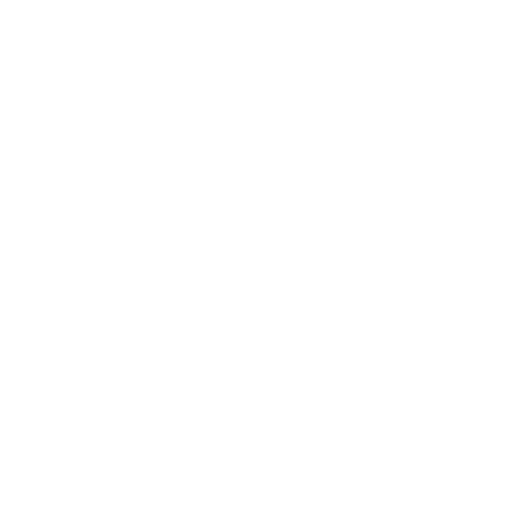
t = 0.00 s
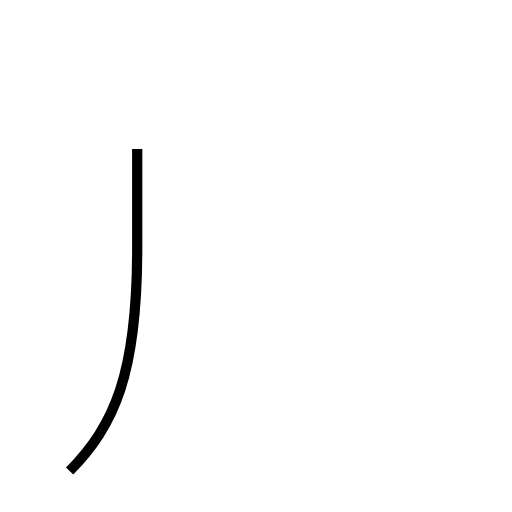
t = 0.99 s
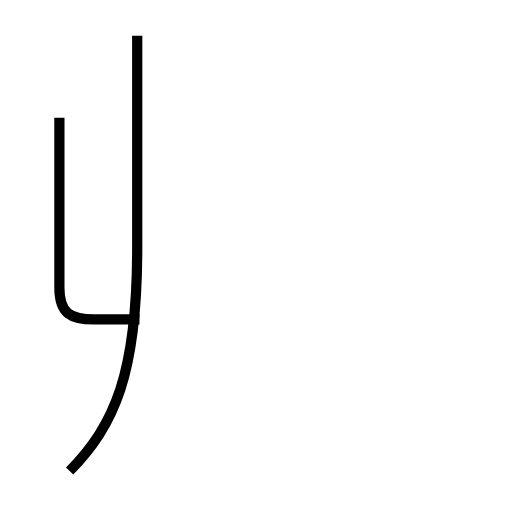
t = 2.12 s
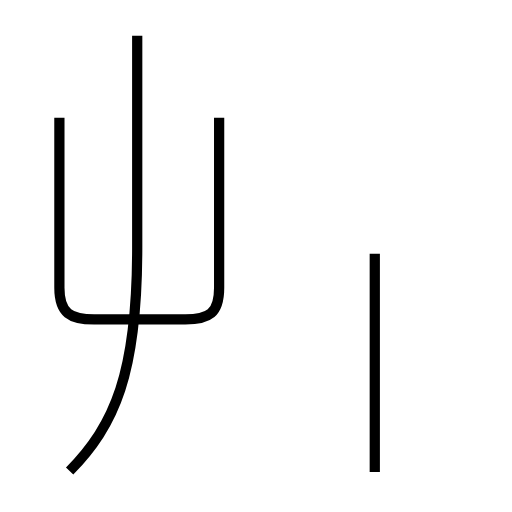
t = 3.55 s
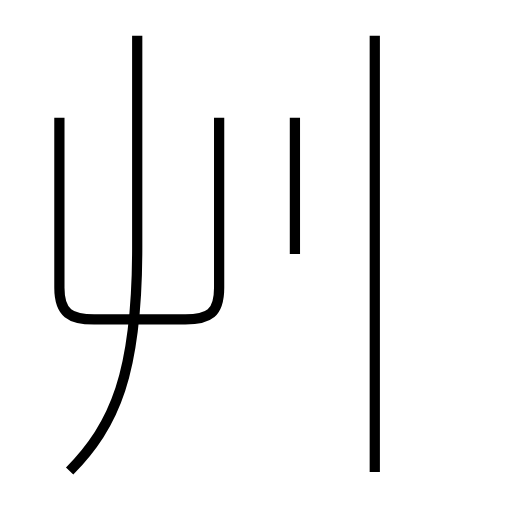
t = 4.59 s
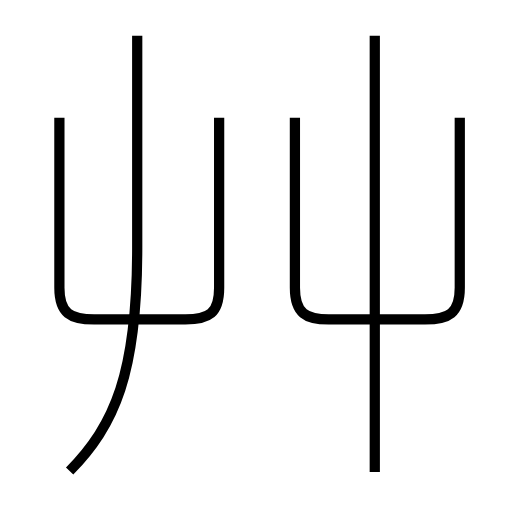
t = 5.79 s

The animated SVG that drew these frames (rendered in a browser with its animation timeline set to each time). Animation: 4 SMIL elements (animate=4); one cycle of 5.79 s.

<?xml version='1.0' encoding='utf-8'?>
<svg viewBox="0.0 -6.0 50.0 50.0" version="1.1" xmlns="http://www.w3.org/2000/svg"><rect x="-1000" y="-1000" width="2000" height="2000" stroke="white" fill="white" /><g style="fill:none;stroke:#000000;stroke-width:1"><path d="M 6.8 2.0 C 11.2 -2.5 13.4 -7.5 13.4 -19.8 L 13.4 -40.5 " transform="translate(0.0 38.0)" stroke-dasharray="44.15543656642229" stroke-dashoffset="44.15543656642229"><animate attributeName="stroke-dashoffset" from="44.15543656642229" to="0" dur="1.3246630969926687s" begin="0s" fill="freeze" /></path><path d="M 5.8 -32.5 L 5.8 -15.9 C 5.8 -13.4 6.9 -12.8 9.2 -12.8 L 18.1 -12.8 C 20.4 -12.8 21.4 -13.4 21.4 -15.9 L 21.4 -32.5 " transform="translate(0.0 38.0)" stroke-dasharray="52.83012104813438" stroke-dashoffset="52.83012104813438"><animate attributeName="stroke-dashoffset" from="52.83012104813438" to="0" dur="1.5849036314440312s" begin="1.3246630969926687s" fill="freeze" /></path><path d="M 36.6 2.1 L 36.6 -40.5 " transform="translate(0.0 38.0)" stroke-dasharray="42.6" stroke-dashoffset="42.6"><animate attributeName="stroke-dashoffset" from="42.6" to="0" dur="1.278s" begin="2.9095667284367s" fill="freeze" /></path><path d="M 28.8 -32.5 L 28.8 -15.9 C 28.8 -13.4 29.9 -12.8 32.1 -12.8 L 41.5 -12.8 C 43.8 -12.8 44.9 -13.4 44.9 -15.9 L 44.9 -32.5" transform="translate(0.0 38.0)" stroke-dasharray="53.306731305835676" stroke-dashoffset="53.306731305835676"><animate attributeName="stroke-dashoffset" from="53.306731305835676" to="0" dur="1.5992019391750703s" begin="4.1875667284367s" fill="freeze" /></path></g></svg>
